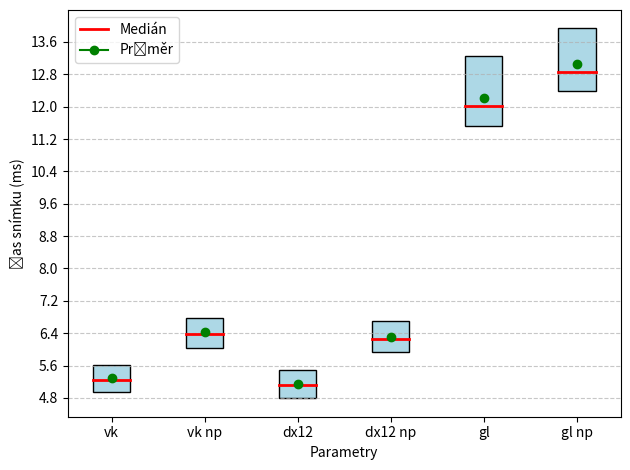

This chart was generated by the following Python code:
import matplotlib.pyplot as plt
from matplotlib.ticker import MaxNLocator

# Example data
data = {
    'vk': [0.1315109, 0.0046332, 0.0052506, 0.0049473, 0.0056131, 0.005289889],   # [max, min, median, 5%, 95%, avg]
    'vk np': [0.2317643, 0.0056508, 0.0063748, 0.0060236, 0.0067794, 0.0064345906],
    'dx12': [0.1522989, 0.0045233, 0.0051079, 0.0047925, 0.005501, 0.005156559],
    'dx12 np': [0.1456134, 0.0056593, 0.0062483, 0.0059291, 0.0067067, 0.006306328],
    'gl': [0.21306351, 0.0111363, 0.0120061, 0.0115117, 0.0132547, 0.012219194],
    'gl np': [0.1935744, 0.0119844, 0.0128479, 0.0123867, 0.0139332, 0.0130567495],
}

labels = list(data.keys())
positions = range(len(labels))

fig, ax = plt.subplots(dpi=250)

for i, key in enumerate(labels):
    maximum, minimum, median, p5, p95, avg = list(x*1000 for x in data[key])

    # Draw box between 5th and 95th percentile
    ax.add_patch(plt.Rectangle((i - 0.2, p5), 0.4, p95 - p5, edgecolor='black', facecolor='lightblue'))

    # Draw median line
    ax.plot([i - 0.2, i + 0.2], [median, median], color='red', label="Medián" if i == 0 else "", linewidth=2)

    # Optional: mark the mean
    ax.plot(i, avg, marker='o', color='green', label='Průměr' if i == 0 else "")

ax.set_xticks(positions)
ax.set_xticklabels(labels)
ax.yaxis.set_major_locator(MaxNLocator(nbins=16))
ax.set_ylabel('Čas snímku (ms)')
ax.set_xlabel('Parametry')
ax.legend()
plt.grid(True, axis='y', linestyle='--', alpha=0.7)
plt.tight_layout()
plt.show()
